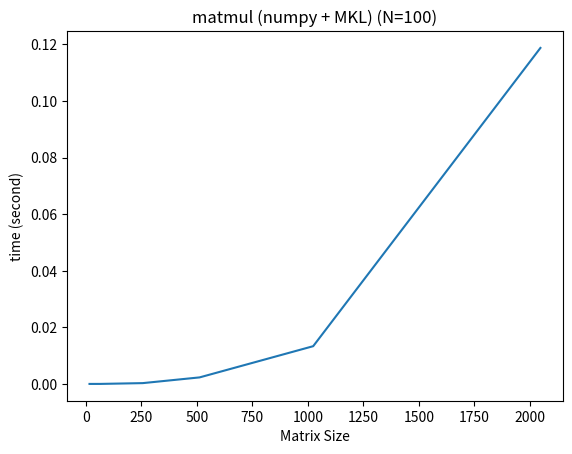

This chart was generated by the following Python code: (Note: this script raises an exception after producing the figure.)

# Here's benchmark for numpy.

"""
Sections
1. Matmul (2D * 2D)
2. Broadcasting
3. Slicing Tensor
4. Complicated Exps (e.g.: sigmoid)
"""

import numpy as np
import matplotlib.pyplot as plt
from time import time
from statistics import mean

print(np.show_config())

# Parameters
BACKEND_NAME = "MKL"
N = 100
MATMUL_SIZE = [16, 32, 64, 256, 512, 1024, 2048]#, 4096, 8192]
BROADCASTING_SHAPE = [[[10, 10, 1], [1, 10, 10]],
                      [[100, 100, 1], [1, 100, 100]],
                      [[200, 200, 1], [1, 200, 100]],
                      [[300, 300, 1], [1, 300, 100]]]
SLICE_SIZE = [512, 1024, 2048, 4096, 8192]

# Files
MATMUL_RESULT_DIR = './benchmark/results/matmul_numpy.png'
BROADCASTING_RESULT_DIR = './benchmark/results/broadcasting_numpy.png'
SLICING_RESULT_DIR = './benchmark/results/slicing_numpy.png'

# Counters
matmul_try_n = 1
broadcasting_try_n = 1
slicing_try_n = 1

def matmul_2D(K=1000):
    global matmul_try_n
    print(f"[{matmul_try_n}/{len(MATMUL_SIZE)}] Testing on {K}*{K} Matrix for {N} times...")
    matmul_try_n += 1
    x = np.random.randn(K, K).astype('float32')
    def run_test():
        t1 = time()
        np.matmul(x, x)
        t2 = time()
        return t2 - t1
    return [run_test() for i in range(N)]

def broadcasting_2D(K):
    global broadcasting_try_n
    print(f"[{broadcasting_try_n}/{len(BROADCASTING_SHAPE)}] Testing on Matrix.size()[1]={K[0][1]} for {N} times...")
    broadcasting_try_n += 1
    a = np.random.randn(K[0][0], K[0][1], K[0][2]).astype('float32')
    b = np.random.randn(K[1][0], K[1][1], K[1][2]).astype('float32')

    def run_test():
        t1 = time()
        np.add(a, b)
        t2 = time()
        return t2 - t1
    return [run_test() for i in range(N)]

def slicing_bench(K):
    global slicing_try_n
    print(f"[{slicing_try_n}/{len(SLICE_SIZE)}] Testing on {K}*{K} Matrix for {N} times...")
    slicing_try_n += 1
    a = np.random.randn(K, K).astype('float32')

    def run_test():
        t1 = time()
        _ = a[:, 200:400].copy()
        t2 = time()
        return t2 - t1
    return [run_test() for i in range(N)]


def save_as_csv(name):
    pass

if __name__ == "__main__":
    
    print("ℹ️ Running matmul_2D...")
    print("")
    matmul_result = []
    for case in MATMUL_SIZE:
        result = matmul_2D(K=case)
        matmul_result.append(mean(result))
    plt.plot(MATMUL_SIZE, matmul_result)
    plt.title(f"matmul (numpy + {BACKEND_NAME}) (N={N})")
    plt.xlabel("Matrix Size")
    plt.ylabel("time (second)")
    plt.savefig(MATMUL_RESULT_DIR)
    # Todo Output to CSV and merge graphs
    print(f"⭕️ The result is correctly saved at {MATMUL_RESULT_DIR}")



    print("Running broadcasting...")
    print("")
    plt.cla()
    broadcasting_result = []
    for case in BROADCASTING_SHAPE:
        result = broadcasting_2D(case)
        broadcasting_result.append(mean(result))
    plt.plot([K[0][1] for K in BROADCASTING_SHAPE], broadcasting_result)
    plt.title(f"broadcasting (numpy + {BACKEND_NAME}) (N={N})")
    plt.xlabel("Matrix Size")
    plt.ylabel("time (second)")
    plt.savefig(BROADCASTING_RESULT_DIR)
    # Todo Output to CSV and merge graphs
    print(f"⭕️ The result is correctly saved at {BROADCASTING_RESULT_DIR}")


    
    print("Running slicing...")
    print("")
    plt.cla()
    slicing_result = []
    for case in SLICE_SIZE:
        result = slicing_bench(case)
        slicing_result.append(mean(result))
    plt.plot(SLICE_SIZE, slicing_result)
    plt.title(f"slicing (numpy + {BACKEND_NAME}) (N={N})")
    plt.xlabel("Matrix Size")
    plt.ylabel("time (second)")
    plt.savefig(SLICING_RESULT_DIR)
    # Todo Output to CSV and merge graphs
    print(f"⭕️ The result is correctly saved at {SLICING_RESULT_DIR}")

    
